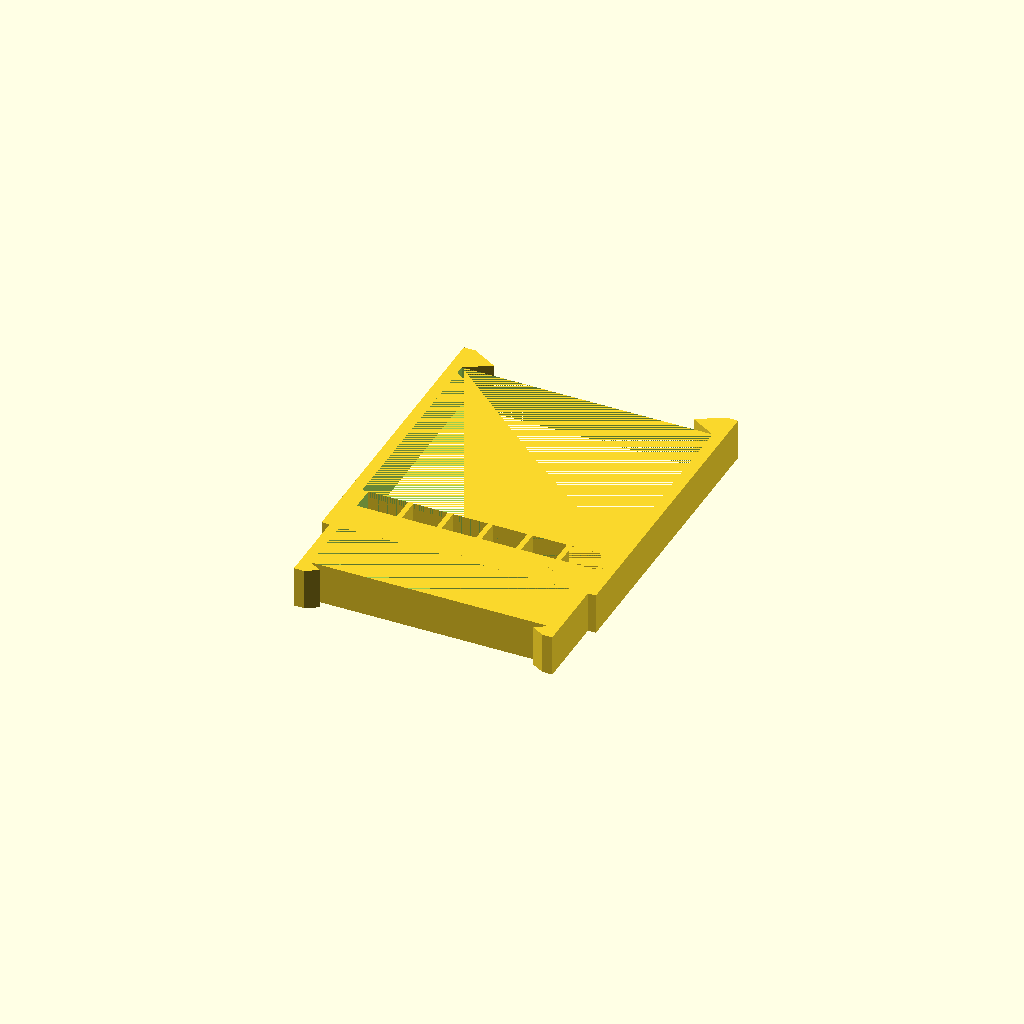
Cell 1: the model at its default parameters.
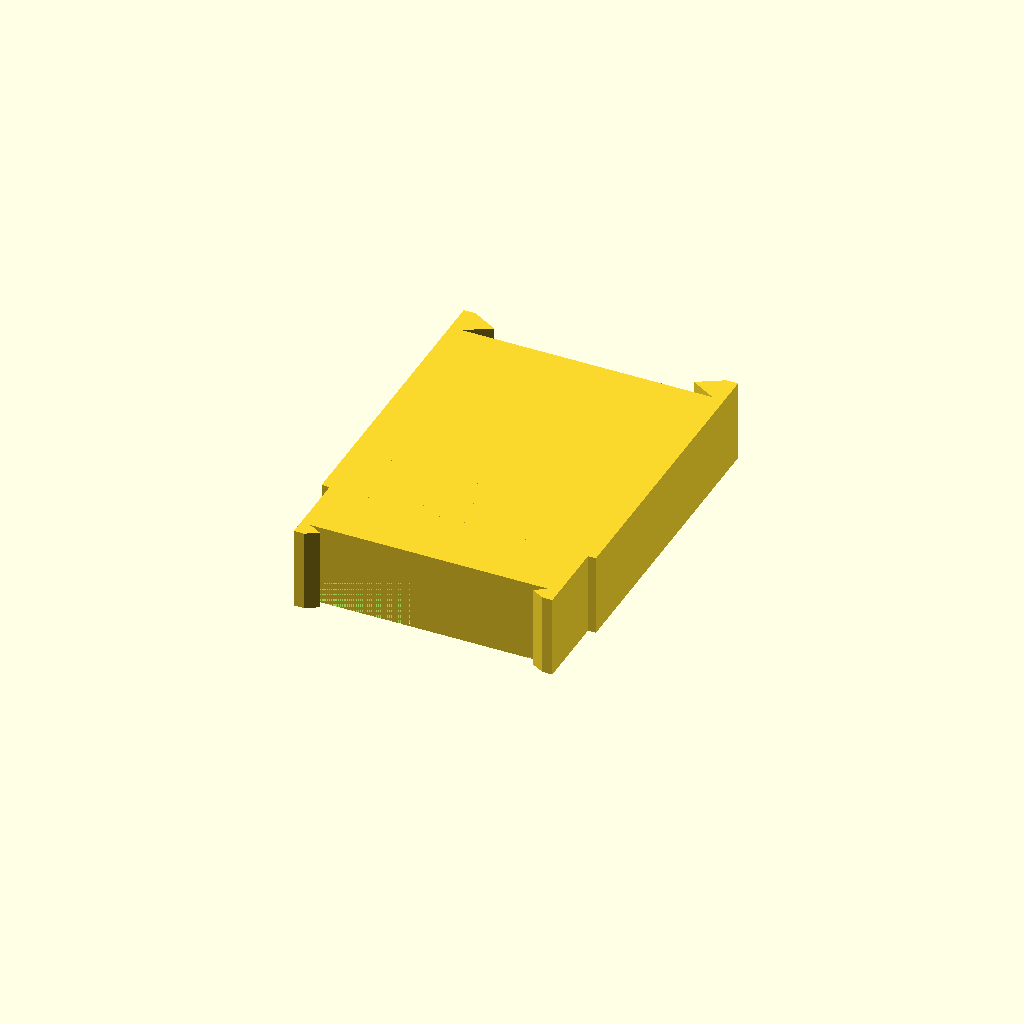
Cell 2 — ClipHeight set to 14, the other parameters unchanged.
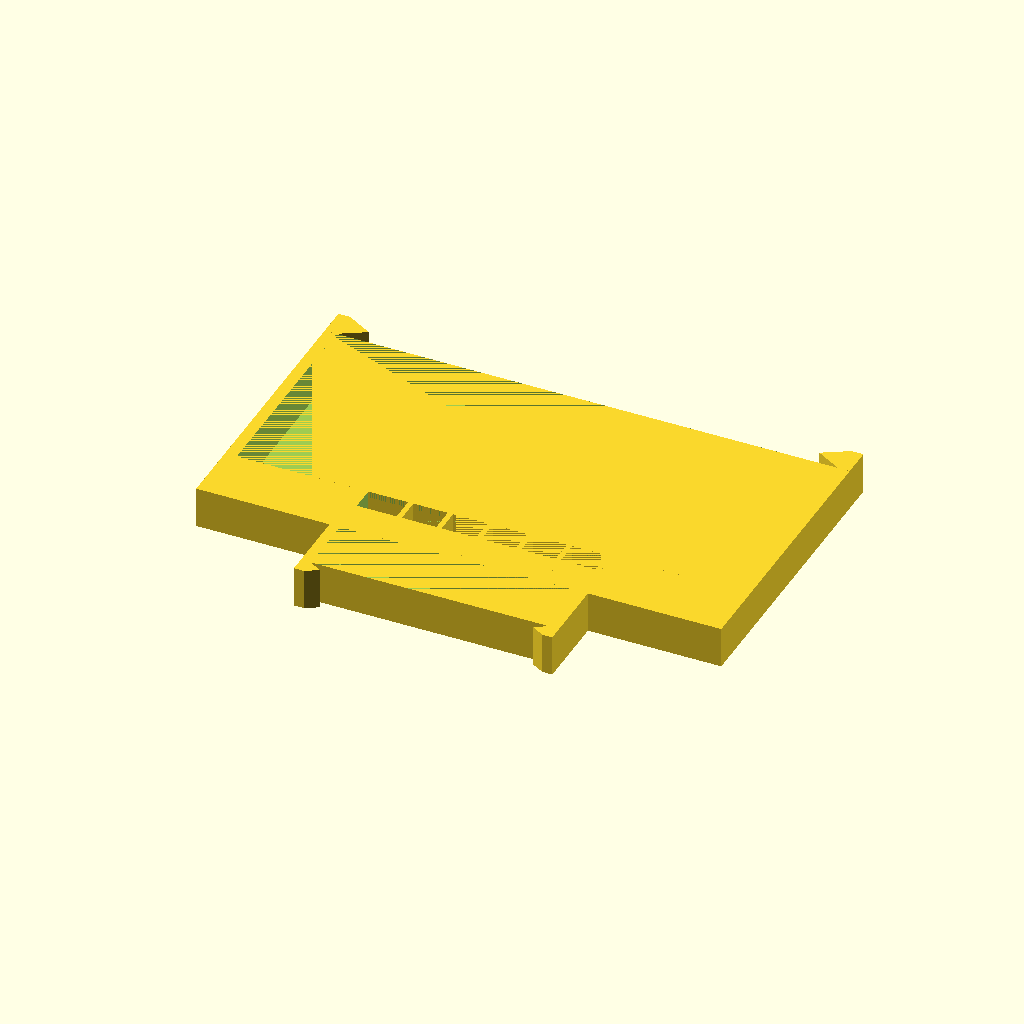
Cell 3 — BiggerWidth set to 85.2, the other parameters unchanged.
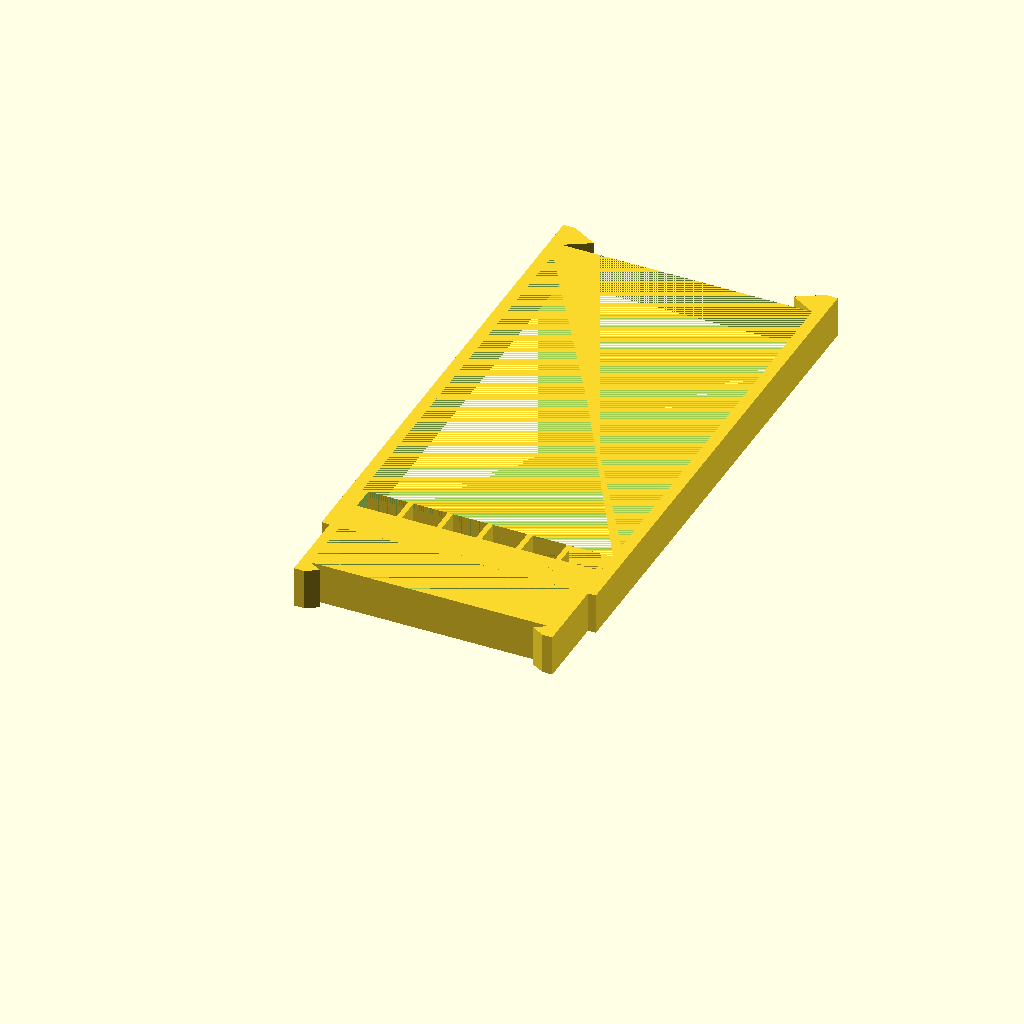
Cell 4 — BiggerDepth set to 72.6, the other parameters unchanged.
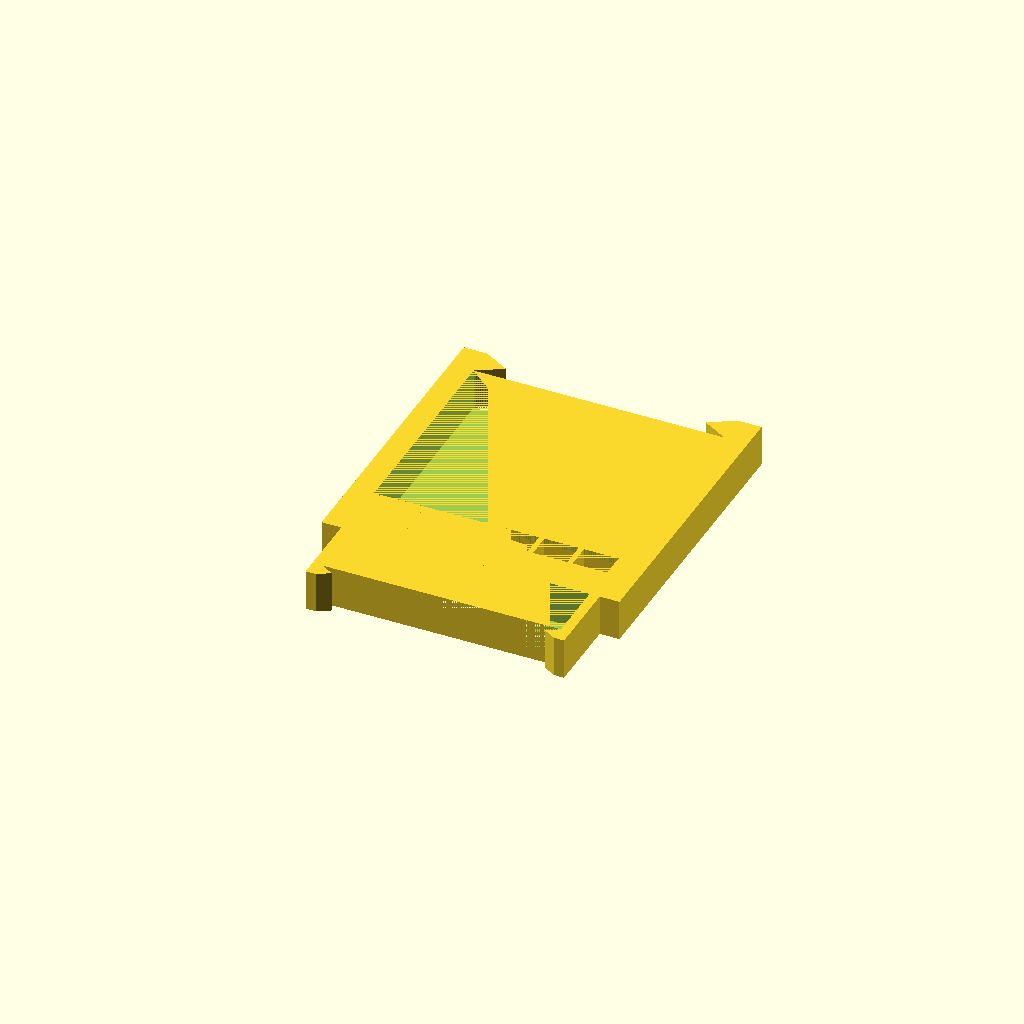
Cell 5: BiggerClipSize = 4 (everything else at default).
All cells are drawn from one camera (rotation 55°, 0°, 25°, orthographic, colour scheme Cornfield), so only the parameter changes between them.
OpenSCAD source file scadFiles/2007137/3140793.scad:
//Square to Square Clip

//Example is a Nema17 motor to fan mount

//but not limited to :-).

// Author: KonKop (Bryon Wheeler)





//The object with the largest width should go to Bigger

//The object with the smallest width should go to the Smaller



//Variables

ClipHeight = 7;





//Box with the Largest Width

/* [Largest Box] */   

BiggerWidth = 42.6;

BiggerDepth = 36.3; //to hookable groove

BiggerClipSize = 2; 

BigTeethSize = 5;



//Box with Smallest Width

/* [Smallest Box] */   

SmallerWidth = 40.5;

SmallerDepth = 10.5;

SmallerClipSize = 1.7;

SmallerTeethSize = 2.5;



//

ConnectorDepth = 10.5;

ConnectorWidth = BiggerWidth;





//Air hole in the connector for air

HoleWidth = SmallerWidth;

HoleHeight = ClipHeight * .7;



HoleCutOutWidth = HoleWidth;

HoleCutOut = ConnectorDepth * .4;



NumHoleSpacers = 5;

HoleSupportSpace = (HoleWidth / (NumHoleSpacers + 1));

HoleSupportWidth = .9;







/* 

Triangle

	a: Length of side a

	b: Length of side b

	angle: angle at point angleAB

*/

module Triangle(

			a, b, angle, height=1, heights=undef,

			center=undef, centerXYZ=[false,false,false])

{

	// Calculate Heights at each point

	heightAB = ((heights==undef) ? height : heights[0])/2;

	heightBC = ((heights==undef) ? height : heights[1])/2;

	heightCA = ((heights==undef) ? height : heights[2])/2;

	centerZ = (center || (center==undef && centerXYZ[2]))?0:max(heightAB,heightBC,heightCA);



	// Calculate Offsets for centering

	offsetX = (center || (center==undef && centerXYZ[0]))?((cos(angle)*a)+b)/3:0;

	offsetY = (center || (center==undef && centerXYZ[1]))?(sin(angle)*a)/3:0;

	

	pointAB1 = [-offsetX,-offsetY, centerZ-heightAB];

	pointAB2 = [-offsetX,-offsetY, centerZ+heightAB];

	pointBC1 = [b-offsetX,-offsetY, centerZ-heightBC];

	pointBC2 = [b-offsetX,-offsetY, centerZ+heightBC];

	pointCA1 = [(cos(angle)*a)-offsetX,(sin(angle)*a)-offsetY, centerZ-heightCA];

	pointCA2 = [(cos(angle)*a)-offsetX,(sin(angle)*a)-offsetY, centerZ+heightCA];



	polyhedron(

		points=[	pointAB1, pointBC1, pointCA1,

					pointAB2, pointBC2, pointCA2 ],	

        faces=[	

			[0, 1, 2],

			[3, 5, 4],

			[0, 3, 1],

			[1, 3, 4],

			[1, 4, 2],

			[2, 4, 5],

			[2, 5, 0],

			[0, 5, 3] ] );

}



/*

Equilateral Triangle

	Create a Equilateral Triangle.



	l: Length of all sides (a, b & c)

	H: Triangle size will be based on the this 2D height

		When using H, l is ignored.

*/

module Equilateral_Triangle(

			l=10, H=undef, height=1, heights=undef,

			center=undef, centerXYZ=[true,false,false])

{

	L = (H==undef)?l:H/sin(60);

	Triangle(a=L,b=L,angle=60,height=height, heights=heights,

				center=center, centerXYZ=centerXYZ);

}





module BiggerClip(){

    

    //Bigger Box

    difference(){

    cube(size = [BiggerWidth + (BiggerClipSize * 2),BiggerDepth,ClipHeight], center = false);

    

    translate([BiggerClipSize,0,0])

    cube(size = [BiggerWidth,BiggerDepth,ClipHeight], center = false);

    }

    

    //Teeth

    translate([BiggerClipSize,BiggerDepth+BigTeethSize/2,0]) rotate([0,0,-90]) Equilateral_Triangle(l=BigTeethSize, height = ClipHeight);

    translate([0,BiggerDepth,0])

    cube(size = [BiggerClipSize,BigTeethSize,ClipHeight], center = false);

    

    translate([BiggerClipSize + BiggerWidth,BiggerDepth+BigTeethSize/2,0]) rotate([0,0,90]) Equilateral_Triangle(l=BigTeethSize, height = ClipHeight);

    

    translate([BiggerClipSize + BiggerWidth,BiggerDepth,0])

    cube(size = [BiggerClipSize,BigTeethSize,ClipHeight], center = false);

}



module SmallerClip(){

    //Offset

    Offset = ((BiggerWidth + (BiggerClipSize * 2)) - (SmallerWidth + (SmallerClipSize * 2))) / 2;

    

    //Smaller Box

    translate([Offset,-(SmallerDepth + ConnectorDepth),0])

    difference(){

    cube(size = [SmallerWidth + (SmallerClipSize * 2),SmallerDepth,ClipHeight], center = false);

    

    translate([SmallerClipSize,0,0])

    cube(size = [SmallerWidth,SmallerDepth,ClipHeight], center = false);

    }

    

    //Teeth

    translate([Offset,-SmallerDepth*2 - ConnectorDepth,0])

    {

    translate([SmallerClipSize,SmallerDepth-SmallerTeethSize/2,0]) rotate([0,0,-90])      Equilateral_Triangle(l=SmallerTeethSize, height = ClipHeight);

    

    translate([SmallerClipSize,SmallerDepth-SmallerTeethSize,0])

    translate([-SmallerClipSize,0,0])

    cube(size = [SmallerClipSize,SmallerTeethSize,ClipHeight], center = false);

    

    

    translate([SmallerClipSize + SmallerWidth,SmallerDepth-SmallerTeethSize/2,0]) rotate([0,0,90]) Equilateral_Triangle(l=SmallerTeethSize, height = ClipHeight);

    

    translate([SmallerClipSize + SmallerWidth,SmallerDepth-SmallerTeethSize,0])

    //translate([SmallerClipSize,0,0])

    cube(size = [SmallerClipSize,SmallerTeethSize,ClipHeight], center = false);

    };

}



module SpacerBar(Xval,Depth, Yval){

    translate([Xval,Yval,0])

    cube(size = [HoleSupportWidth,Depth,ClipHeight], center = false);

}



module Connector(){

    SpacerX = ConnectorWidth + (BiggerClipSize * 2);

    translate([0,-SmallerDepth,0])

    {

        difference(){

            cube(size = [SpacerX,ConnectorDepth,ClipHeight], center = false);

        

            //air Hole

            translate([ (SpacerX - HoleWidth)/2,0,(ClipHeight - HoleHeight) / 2])

            cube(size = [HoleWidth,ConnectorDepth,HoleHeight], center = false);

                

//            //Air upper and lower gap    

            translate([ (SpacerX - HoleCutOutWidth)/2,ConnectorDepth-HoleCutOut,0])

            cube(size = [HoleCutOutWidth,HoleCutOut,ClipHeight], center = false);

            

            //support for gap

            //cube(size = [HoleCutOutWidth,HoleCutOut,ClipHeight], center = false);

                

        };

        

        SupportDepth = ConnectorDepth;

        //support bars

        for (a =[(SpacerX - HoleWidth)/2 + HoleSupportSpace:HoleSupportSpace:(SpacerX - HoleWidth)/2 + HoleWidth])SpacerBar(a,SupportDepth,0);

    }

}

translate([-BiggerWidth/2,0,0]){

Connector();

SmallerClip();

BiggerClip();

}
Customizer parameters (derived from the source; name, type, default, range or options):
ClipHeight: number, default 7
BiggerWidth: number, default 42.6
BiggerDepth: number, default 36.3
BiggerClipSize: number, default 2
BigTeethSize: number, default 5
SmallerWidth: number, default 40.5
SmallerDepth: number, default 10.5
SmallerClipSize: number, default 1.7
SmallerTeethSize: number, default 2.5
ConnectorDepth: number, default 10.5
NumHoleSpacers: number, default 5
HoleSupportWidth: number, default 0.9
